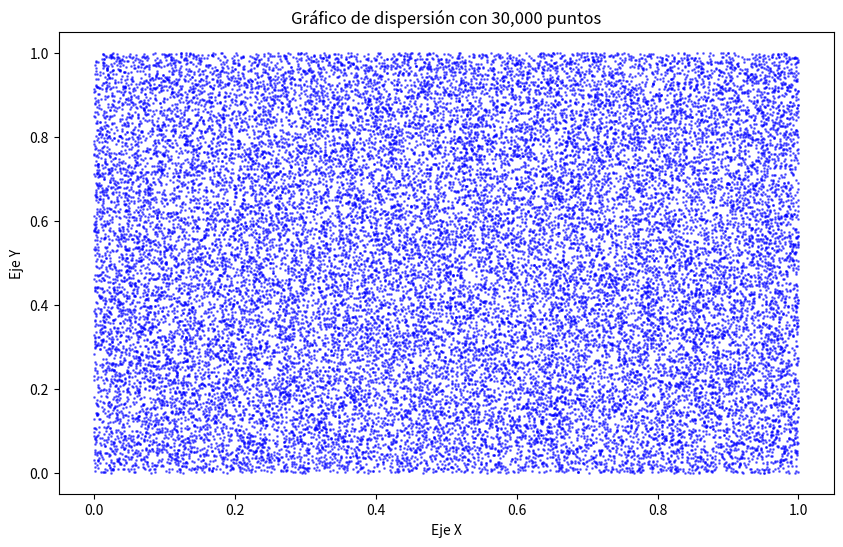

Recreate this plot in Python.
import matplotlib.pyplot as plt
import numpy as np

# Generamos 30,000 puntos aleatorios
x = np.random.rand(30000)
y = np.random.rand(30000)

# Creamos el gráfico de dispersión
plt.figure(figsize=(10, 6))
plt.scatter(x, y, s=1, alpha=0.5, color='blue')  # s=1 para puntos pequeños

# Títulos y etiquetas
plt.title("Gráfico de dispersión con 30,000 puntos")
plt.xlabel("Eje X")
plt.ylabel("Eje Y")

# Mostrar gráfico
plt.show()
